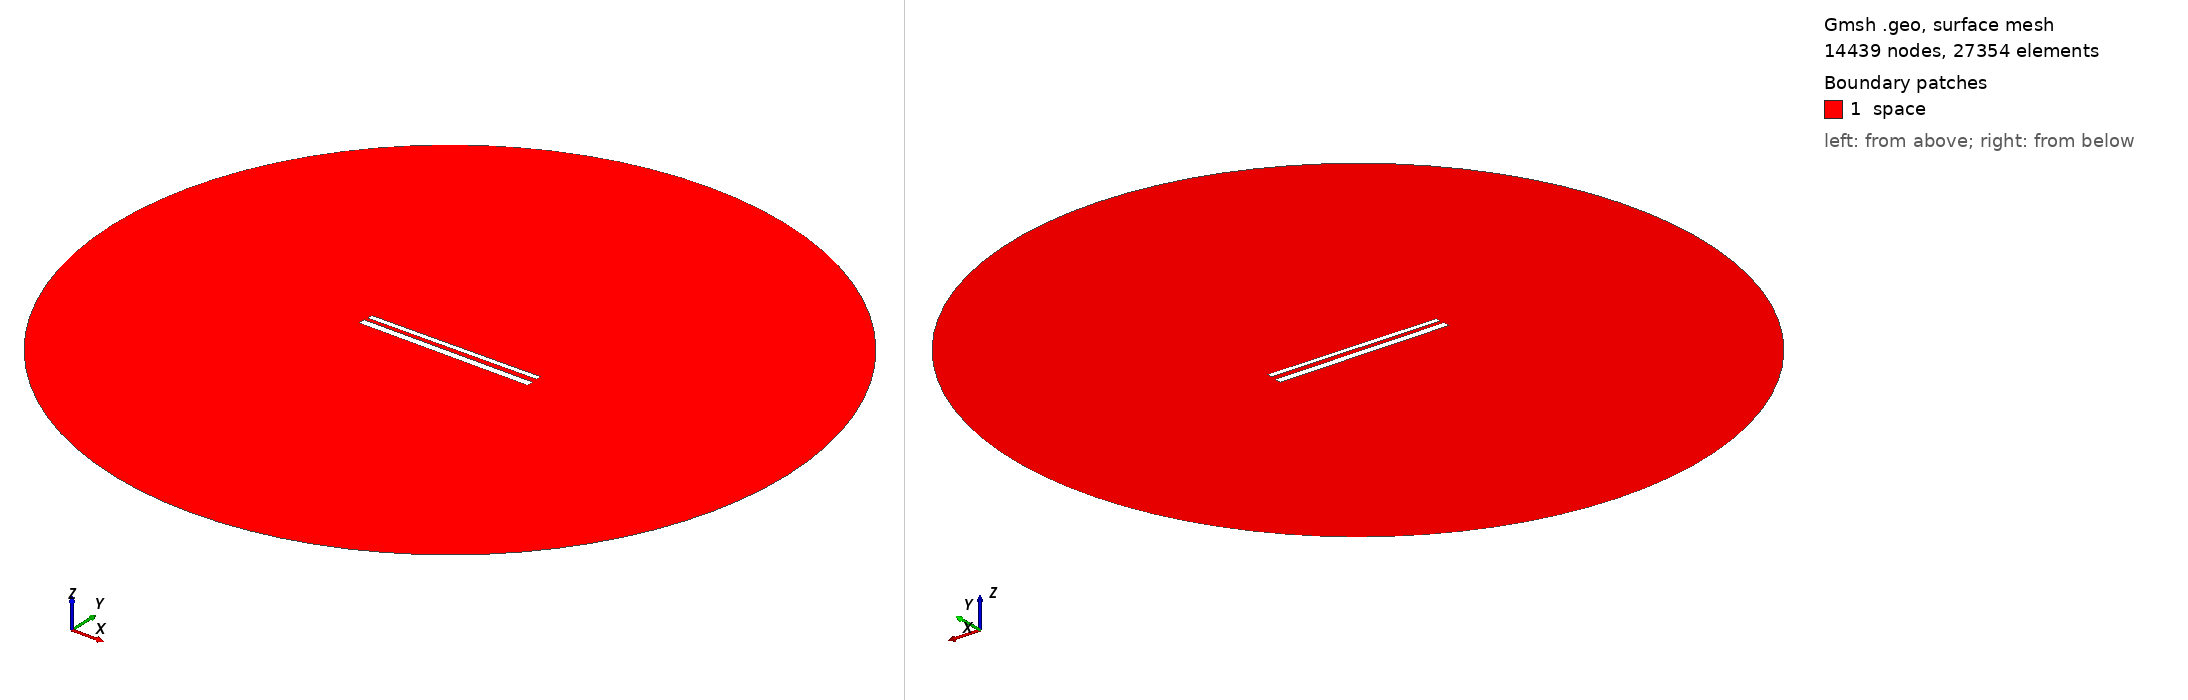

Gmsh geometry script, surface-meshed: 14439 nodes, 27354 surface elements. Boundary patches (legend numbers): 1 space. Left view from above one corner, right view from below the opposite corner. Legend entries are the model's physical surfaces. The drawing asked Gmsh for element sizes between 1% and 20% of the model's largest extent; the script's own settings can give other sizes.

=== 583.geo (drawn) ===
// Set the geometry kernel
SetFactory("OpenCASCADE");

//---------------------------------------
// Rectangles
//---------------------------------------

// Rectangle 1 (top)
Point(1) = {-49.62222222222222, 1.5722222222222222, 0, 1.0};
Point(2) = {49.62222222222222, 1.5722222222222222, 0, 1.0};
Point(3) = {49.62222222222222, 4.816666666666666, 0, 1.0};
Point(4) = {-49.62222222222222, 4.816666666666666, 0, 1.0};

Line(1) = {1, 2};
Line(2) = {2, 3};
Line(3) = {3, 4};
Line(4) = {4, 1};

Line Loop(1) = {1, 2, 3, 4};
Plane Surface(1) = {1};

Rotate { {0, 0, 1}, {0,  1.1944444444444444,  0}, 0.01 } {
  Surface{1};
}

// Rectangle 2 (bottom)
Point(5) = {-50,-1.1944444444444444, 0, 1.0};
Point(6) = { 50,-1.1944444444444444, 0, 1.0};
Point(7) = { 50,-5.194444444444445, 0, 1.0};
Point(8) = {-50,-5.194444444444445, 0, 1.0};

Line(5) = {5, 6};
Line(6) = {6, 7};
Line(7) = {7, 8};
Line(8) = {8, 5};

Line Loop(2) = {5, 6, 7, 8};
Plane Surface(2) = {2}; 


//---------------------------------------
// Circle
//---------------------------------------

// Define points
Point(9) = {0, 0, 0};        // Center
Point(10) = {200, 0, 0};     // Start point
Point(11) = {0, 200, 0};     // 90 degrees
Point(12) = {-200, 0, 0};    // 180 degrees
Point(13) = {0, -200, 0};    // 270 degrees

// Define circle arcs (each needs start, center, end)
Circle(9) = {10, 9, 11};
Circle(10) = {11, 9, 12};
Circle(11) = {12, 9, 13};
Circle(12) = {13, 9, 10};

// Define curve loop and surface if needed
Curve Loop(3) = {9, 10, 11, 12};
Surface(3) = {3};

// Subtract Rectangles from Circle
BooleanDifference{ Surface{3}; Delete; }{ Surface{1}; Surface{2}; Delete; }

//---------------------------------------
// Transfinite Lines and Surface
//---------------------------------------
r = 7;
Transfinite Line {1, 3} = 50*r Using Progression 1;
Transfinite Line {2, 4} = 2*r Using Progression 1;
Transfinite Line {5, 7} = 50*r Using Progression 1;
Transfinite Line {6, 8} = 2*r Using Progression 1;
Transfinite Line {9, 10, 11, 12} = 20 Using Progression 1;

//---------------------------------------
// Define Physical Groups
//---------------------------------------                

//--- Physical Curves
// Physical groups for boundaries
Physical Line("force_segment", 10) = {1};
Physical Line("upper_plate", 11) = {2, 3, 4};
Physical Line("lower_plate", 12) = {5, 6, 7, 8};
Physical Line("boundary", 20) = {9, 10, 11, 12};

//--- Physical Surfaces
Physical Surface("space", 30) = {3};

//---------------------------------------
// 6. Generate the Mesh
//---------------------------------------
Mesh 2;  // 2D mesh generation
